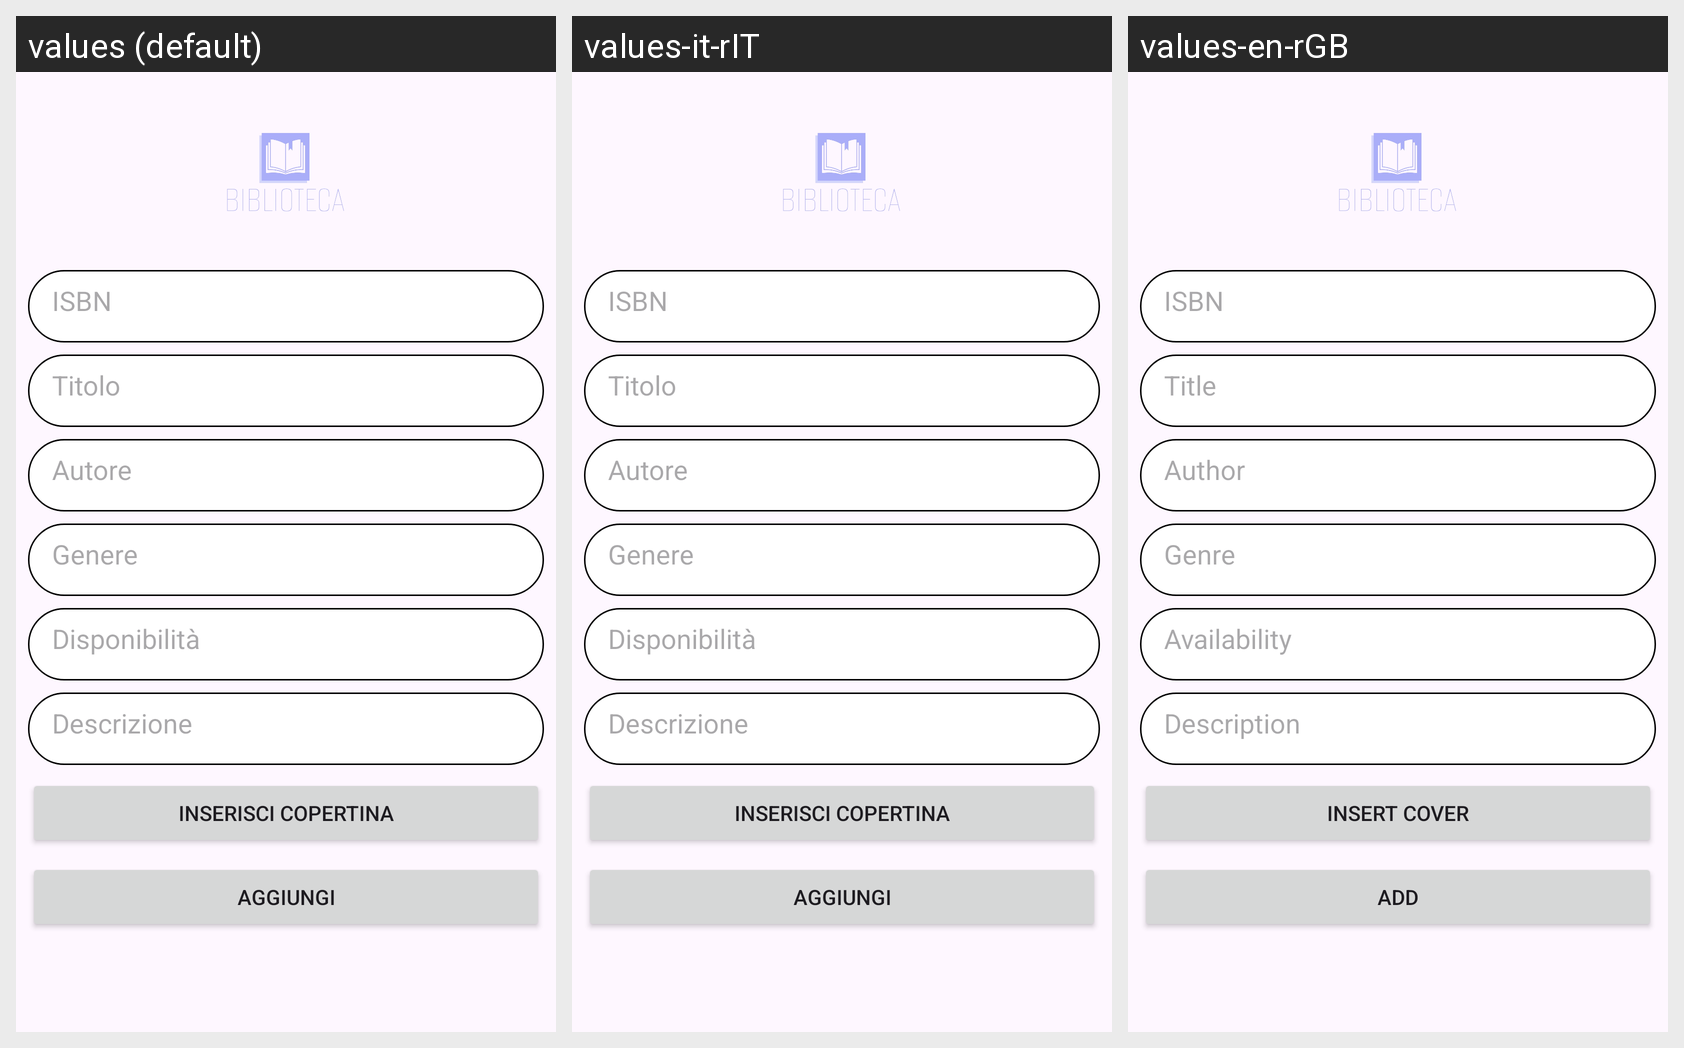

The Android screen above is rendered under several locales of the same app. Produce the string resources it draws, with the default and per-locale values.
Android screen res/layout/fragment_inserisci.xml rendered under 3 locales, left to right: values (default), values-it-rIT, values-en-rGB. Device: Nexus 5 (rendered at 1080×1920; each locale shown at half size, 540×960, under a caption strip naming it); theme Theme.Biblioteca.
Strings drawn on this screen, with the default value and each locale's value (text and hints the layout hard-codes, and strings that could not be matched under every locale, appear in the picture but are not listed):

titolo_etext
  values: Titolo
  values-it-rIT: Titolo
  values-en-rGB: Title

autore_etext
  values: Autore
  values-it-rIT: Autore
  values-en-rGB: Author

genere_etext
  values: Genere
  values-it-rIT: Genere
  values-en-rGB: Genre

disp_etext
  values: Disponibilità
  values-it-rIT: Disponibilità
  values-en-rGB: Availability

isbn_text
  values: ISBN
  values-it-rIT: ISBN
  values-en-rGB: ISBN

inscop_text
  values: Inserisci copertina
  values-it-rIT: Inserisci copertina
  values-en-rGB: Insert cover

agglib_text
  values: Aggiungi
  values-it-rIT: Aggiungi
  values-en-rGB: Add

descr_etext
  values: Descrizione
  values-it-rIT: Descrizione
  values-en-rGB: Description
